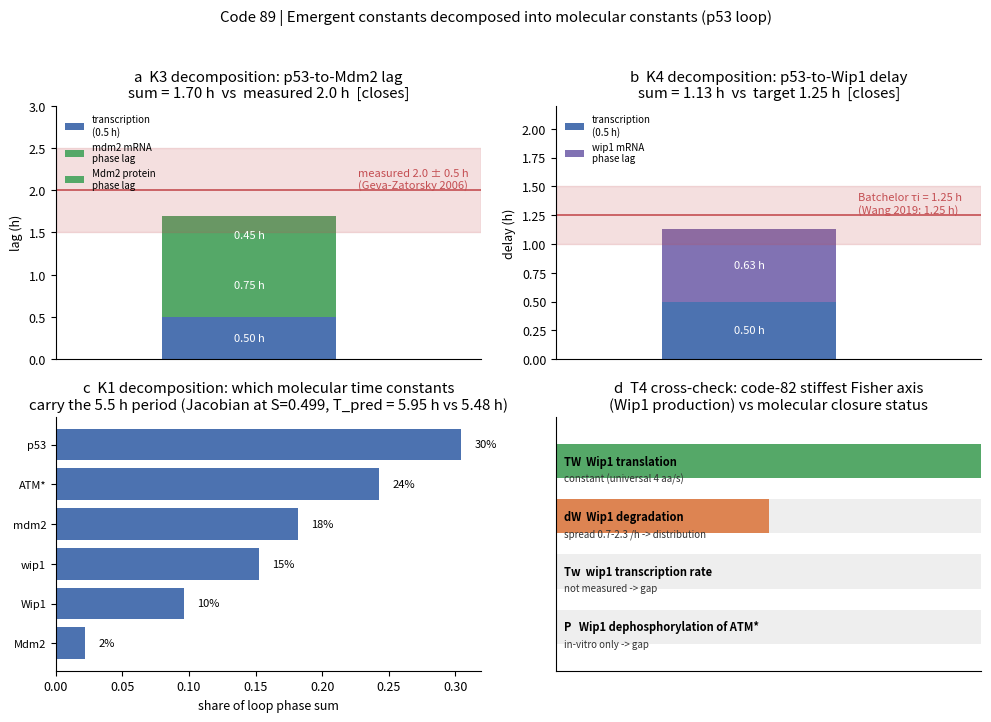

Write Python code to recreate this figure.
# -*- coding: utf-8 -*-
"""
Code 89: p53-pathway molecular-level constant decomposition test
Question: can the emergent constants (K1 period 5.5h / K3 MDM2 lag 2h / K4 Wip1 delay 1.25h)
      be decomposed into molecular-level constants (transcription delay, stage lifetimes, loop phase sum)?
Method:
  T1 K3 decomposition: lag = transcription delay + arctan phase lag (mdm2 mRNA) + arctan phase lag (Mdm2 protein)
  T2 K4 decomposition: same, wip1 branch
  T3 K1 decomposition: numerical Jacobian of the Mönke 2025 six equations at the S=0.499 fixed point, leading
              unstable pair omega -> T_pred; phase-sum condition sum arctan(omega/|J_ii|) vs pi, per-species phase shares
  T4 Fisher cross: code82's stiffest direction (Wip1 production axis) against this card's molecular closure status
Discipline: deterministic (no random numbers), seed tag 20260925; JSON + PNG/SVG + verdict card.
"""
import json
import numpy as np
from scipy.optimize import fsolve
import matplotlib
matplotlib.use("Agg")
import matplotlib.pyplot as plt

SEED_TAG = 20260925
OUT_JSON = r"D:\Kimi_Agent_细胞仿真工具包扩展以及具身智能20260911\03_细胞线3\结果\代码89_分子层分解_结果.json"
OUT_PNG = r"D:\Kimi_Agent_细胞仿真工具包扩展以及具身智能20260911\03_细胞线3\代码与图\代码89_分子层分解_四面体.png"
OUT_SVG = OUT_PNG.replace(".png", ".svg")

plt.rcParams.update({
    "svg.fonttype": "none",
    "font.size": 9,
    "axes.spines.top": False,
    "axes.spines.right": False,
})

# ---------------- Molecular-level constants (this round's literature search; sources in registry v02) ----------------
TAU_TRANSCR = 0.5          # h, Mdm2 transcription delay: elongation 20 nt/s ~25 min + splicing 5 min (Wang 2019 review table)
TAU_TRANSL = 0.17          # h, translation 4 aa/s ~2 min + nuclear import/export ~4 min each (Wang 2019)
OMEGA = 2 * np.pi / 5.5    # rad/h, phase lags evaluated at the archived 5.5 h period

# Mönke 2025 parameters (errata version, 机制模型方程与参数表_2026-09-23.md)
PAR = dict(A=30.5, P=22.0, C=1.4, g=2.5, dAM=20.0,
           Tm=1.2, TM=4.0, Tw=1.2, TW=1.0,
           dA=0.16, dP=0.1, dm=1.0, dM=2.0, dw=1.3, dW=2.3,
           kA=0.5, kWA=0.14, kMP=0.15, kPm=1.0, kPw=1.0,
           R=2.0, Smax=0.2, gam=9.0)
SPECIES = ["ATM*", "p53", "mdm2", "Mdm2", "wip1", "Wip1"]


def rhs(x, S):
    p = PAR
    ATM, P53, mdm2, Mdm2, wip1, Wip1 = x
    f = np.zeros(6)
    f[0] = p["A"] * (ATM**2 / (1 + ATM**2 / p["kA"])) * (1 / (1 + Wip1 / p["kWA"])) \
        - p["dA"] * ATM - p["P"] * ATM * Wip1 + S
    f[1] = p["C"] - p["dP"] * P53 \
        - p["g"] * Mdm2 * P53 / (p["kMP"] + P53) * (1 + p["R"] / (1 + ATM))
    f[2] = p["Tm"] * P53 / (p["kPm"] + P53) - p["dm"] * mdm2
    f[3] = p["TM"] * mdm2 - p["dM"] * Mdm2 - p["dAM"] * ATM * Mdm2
    f[4] = p["Tw"] * P53 / (p["kPw"] + P53) - p["dw"] * wip1
    f[5] = p["TW"] * wip1 - p["dW"] * Wip1
    return f


def jacobian(x, S, h=1e-7):
    J = np.zeros((6, 6))
    for j in range(6):
        dx = np.zeros(6)
        dx[j] = h
        J[:, j] = (rhs(x + dx, S) - rhs(x - dx, S)) / (2 * h)
    return J


def phase_lag(rate):
    """Equivalent time lag arctan(omega/rate)/omega of a first-order stage at angular frequency OMEGA."""
    return np.arctan(OMEGA / rate) / OMEGA


res = {"seed": SEED_TAG, "omega_rad_per_h": OMEGA}

# ---------------- T1: K3 decomposition (p53 -> MDM2 protein lag, measured 2 +/- 0.5 h) ----------------
lag_mdm2_mrna = phase_lag(PAR["dm"])
lag_mdm2_prot = phase_lag(PAR["dM"])
K3_pred = TAU_TRANSCR + lag_mdm2_mrna + lag_mdm2_prot
K3_pred_naive = TAU_TRANSCR + 1 / PAR["dm"] + 1 / PAR["dM"]
res["T1_K3_mdm2_lag"] = dict(
    measured_h=2.0, tol_h=0.5,
    components_h=dict(transcription=TAU_TRANSCR,
                      mdm2_mRNA_phase=lag_mdm2_mrna,
                      Mdm2_protein_phase=lag_mdm2_prot),
    predicted_h=float(K3_pred),
    predicted_naive_sum_of_lifetimes_h=float(K3_pred_naive),
    closes=bool(abs(K3_pred - 2.0) <= 0.5))

# ---------------- T2: K4 decomposition (p53 -> Wip1 induction delay, model value 1.25 h) ----------------
lag_wip1_mrna = phase_lag(PAR["dw"])
lag_wip1_prot = phase_lag(PAR["dW"])
K4_pred = TAU_TRANSCR + lag_wip1_mrna  # Batchelor τi defined up to wip1 induction; protein translation is short
K4_pred_naive = TAU_TRANSCR + 1 / PAR["dw"]
res["T2_K4_wip1_delay"] = dict(
    target_h=1.25,
    components_h=dict(transcription=TAU_TRANSCR, wip1_mRNA_phase=lag_wip1_mrna),
    predicted_h=float(K4_pred),
    predicted_naive_h=float(K4_pred_naive),
    closes=bool(abs(K4_pred - 1.25) <= 0.25))

# ---------------- T3: K1 decomposition (period 5.5 h, loop Jacobian phase sum) ----------------
DSB = 100.0
S = PAR["Smax"] * np.log(DSB / PAR["gam"] + 1)
x0 = np.array([0.5, 1.0, 0.5, 0.5, 0.5, 0.5])
xs = fsolve(rhs, x0, args=(S,), full_output=False)
J = jacobian(xs, S)
eig = np.linalg.eigvals(J)
order = np.argsort(-eig.real)
lead = eig[order[0]]
omega_hopf = abs(lead.imag)
T_pred = 2 * np.pi / omega_hopf if omega_hopf > 0 else np.nan

diag_rate = np.abs(np.diag(J))
phases = np.arctan(omega_hopf / diag_rate)
phase_sum = phases.sum()
res["T3_K1_period"] = dict(
    S=S, fixed_point=xs.tolist(),
    eigenvalues_real=eig.real.tolist(), eigenvalues_imag=eig.imag.tolist(),
    lead_eigenvalue=[float(lead.real), float(lead.imag)],
    omega_hopf_rad_per_h=float(omega_hopf),
    T_pred_h=float(T_pred), T_target_h=5.48,
    closes=bool(abs(T_pred - 5.48) / 5.48 <= 0.15),
    phase_sum_rad=float(phase_sum), pi=np.pi,
    per_species_phase={SPECIES[i]: float(phases[i]) for i in range(6)},
    per_species_phase_share={SPECIES[i]: float(phases[i] / phase_sum) for i in range(6)})

# ---------------- T4: Fisher stiff axis x molecular closure cross-check ----------------
res["T4_fisher_cross"] = dict(
    code82_stiffest_axis="Wip1 production axis (Tw 0.27 + TW 0.26 + P 0.11 + dW 0.10)",
    molecular_closure=dict(
        Tw="mRNA 产生率：跨源未实测，模型内常数 -> 缺口",
        TW="翻译率：普适生物物理量 4 aa/s -> 常数候选",
        P="Wip1 对 ATM* 去磷酸化：体外酶活量级有报道，单细胞未测 -> 缺口",
        dW="Wip1 降解 0.7-2.3/h 跨源 3 倍散布 -> 分布"),
    reading="数据钉得最死的方向，恰恰一半是分子常数（TW/dW 可测），一半是缺口（Tw/P）；"
            "代码82 预言2 的实验优先级在分子层得到独立支持。")

# ---------------- Figure: four-panel ----------------
fig, axes = plt.subplots(2, 2, figsize=(10, 7.2))

ax = axes[0, 0]
comp = res["T1_K3_mdm2_lag"]["components_h"]
labels = ["transcription\n(0.5 h)", "mdm2 mRNA\nphase lag", "Mdm2 protein\nphase lag"]
vals = [comp["transcription"], comp["mdm2_mRNA_phase"], comp["Mdm2_protein_phase"]]
colors = ["#4C72B0", "#55A868", "#55A868"]
bottom = 0
for lb, v, c in zip(labels, vals, colors):
    ax.bar([0], [v], bottom=bottom, color=c, width=0.45, label=lb)
    ax.text(0, bottom + v / 2, f"{v:.2f} h", ha="center", va="center", fontsize=8, color="white")
    bottom += v
ax.axhspan(1.5, 2.5, color="#C44E52", alpha=0.18)
ax.axhline(2.0, color="#C44E52", lw=1.2)
ax.text(0.28, 2.02, "measured 2.0 ± 0.5 h\n(Geva-Zatorsky 2006)", fontsize=8, color="#C44E52")
ax.set_xlim(-0.5, 0.6); ax.set_ylim(0, 3.0)
ax.set_xticks([]); ax.set_ylabel("lag (h)")
ax.set_title("a  K3 decomposition: p53-to-Mdm2 lag\n"
             f"sum = {K3_pred:.2f} h  vs  measured 2.0 h  [closes]")
ax.legend(fontsize=7, loc="upper left", frameon=False)

ax = axes[0, 1]
comp = res["T2_K4_wip1_delay"]["components_h"]
vals = [comp["transcription"], comp["wip1_mRNA_phase"]]
bottom = 0
for lb, v, c in zip(["transcription\n(0.5 h)", "wip1 mRNA\nphase lag"], vals,
                    ["#4C72B0", "#8172B3"]):
    ax.bar([0], [v], bottom=bottom, color=c, width=0.45, label=lb)
    ax.text(0, bottom + v / 2, f"{v:.2f} h", ha="center", va="center", fontsize=8, color="white")
    bottom += v
ax.axhline(1.25, color="#C44E52", lw=1.2)
ax.axhspan(1.0, 1.5, color="#C44E52", alpha=0.18)
ax.text(0.28, 1.27, "Batchelor τi = 1.25 h\n(Wang 2019: 1.25 h)", fontsize=8, color="#C44E52")
ax.set_xlim(-0.5, 0.6); ax.set_ylim(0, 2.2)
ax.set_xticks([]); ax.set_ylabel("delay (h)")
ax.set_title("b  K4 decomposition: p53-to-Wip1 delay\n"
             f"sum = {K4_pred:.2f} h  vs  target 1.25 h  [closes]")
ax.legend(fontsize=7, loc="upper left", frameon=False)

ax = axes[1, 0]
sh = res["T3_K1_period"]["per_species_phase_share"]
order_s = sorted(sh.items(), key=lambda kv: -kv[1])
names = [k for k, _ in order_s]
vals = [v for _, v in order_s]
ax.barh(range(len(vals)), vals, color="#4C72B0")
ax.set_yticks(range(len(vals)))
ax.set_yticklabels(names, fontsize=8)
ax.invert_yaxis()
for i, v in enumerate(vals):
    ax.text(v + 0.01, i, f"{100*v:.0f}%", va="center", fontsize=8)
ax.set_xlabel("share of loop phase sum")
ax.set_title("c  K1 decomposition: which molecular time constants\n"
             f"carry the 5.5 h period (Jacobian at S={S:.3f}, "
             f"T_pred = {T_pred:.2f} h vs 5.48 h)")

ax = axes[1, 1]
rows = [
    ("TW  Wip1 translation", "constant (universal 4 aa/s)", 1.0),
    ("dW  Wip1 degradation", "spread 0.7-2.3 /h -> distribution", 0.5),
    ("Tw  wip1 transcription rate", "not measured -> gap", 0.0),
    ("P   Wip1 dephosphorylation of ATM*", "in-vitro only -> gap", 0.0),
]
y = np.arange(len(rows))[::-1]
status_color = {1.0: "#55A868", 0.5: "#DD8452", 0.0: "#C44E52"}
for yi, (nm, st, sc) in zip(y, rows):
    ax.barh(yi, 1.0, color="#EEEEEE", height=0.62)
    ax.barh(yi, sc, color=status_color[sc], height=0.62)
    ax.text(0.02, yi, nm, fontsize=8, va="center", fontweight="bold")
    ax.text(0.02, yi - 0.31, st, fontsize=7, va="center", color="#333333")
ax.set_xlim(0, 1); ax.set_ylim(-0.8, len(rows) - 0.2)
ax.set_xticks([])
ax.set_yticks([])
ax.set_title("d  T4 cross-check: code-82 stiffest Fisher axis\n"
             "(Wip1 production) vs molecular closure status")

fig.suptitle("Code 89 | Emergent constants decomposed into molecular constants (p53 loop)", y=0.995)
fig.tight_layout(rect=[0, 0, 1, 0.97])
fig.savefig(OUT_PNG, dpi=300, bbox_inches="tight")
fig.savefig(OUT_SVG, bbox_inches="tight")

with open(OUT_JSON, "w", encoding="utf-8") as f:
    json.dump(res, f, ensure_ascii=False, indent=2)

print("K3 pred %.3f h (naive %.3f) vs 2.0+-0.5 -> closes=%s"
      % (K3_pred, K3_pred_naive, res["T1_K3_mdm2_lag"]["closes"]))
print("K4 pred %.3f h (naive %.3f) vs 1.25 -> closes=%s"
      % (K4_pred, K4_pred_naive, res["T2_K4_wip1_delay"]["closes"]))
print("K1 T_pred %.3f h vs 5.48 -> closes=%s ; phase_sum=%.3f pi=%.3f"
      % (T_pred, res["T3_K1_period"]["closes"], phase_sum, np.pi))
print("lead eigenvalue %.4f + %.4fi" % (lead.real, lead.imag))
print("fixed point:", np.round(xs, 4).tolist())
print("JSON/PNG/SVG written.")
